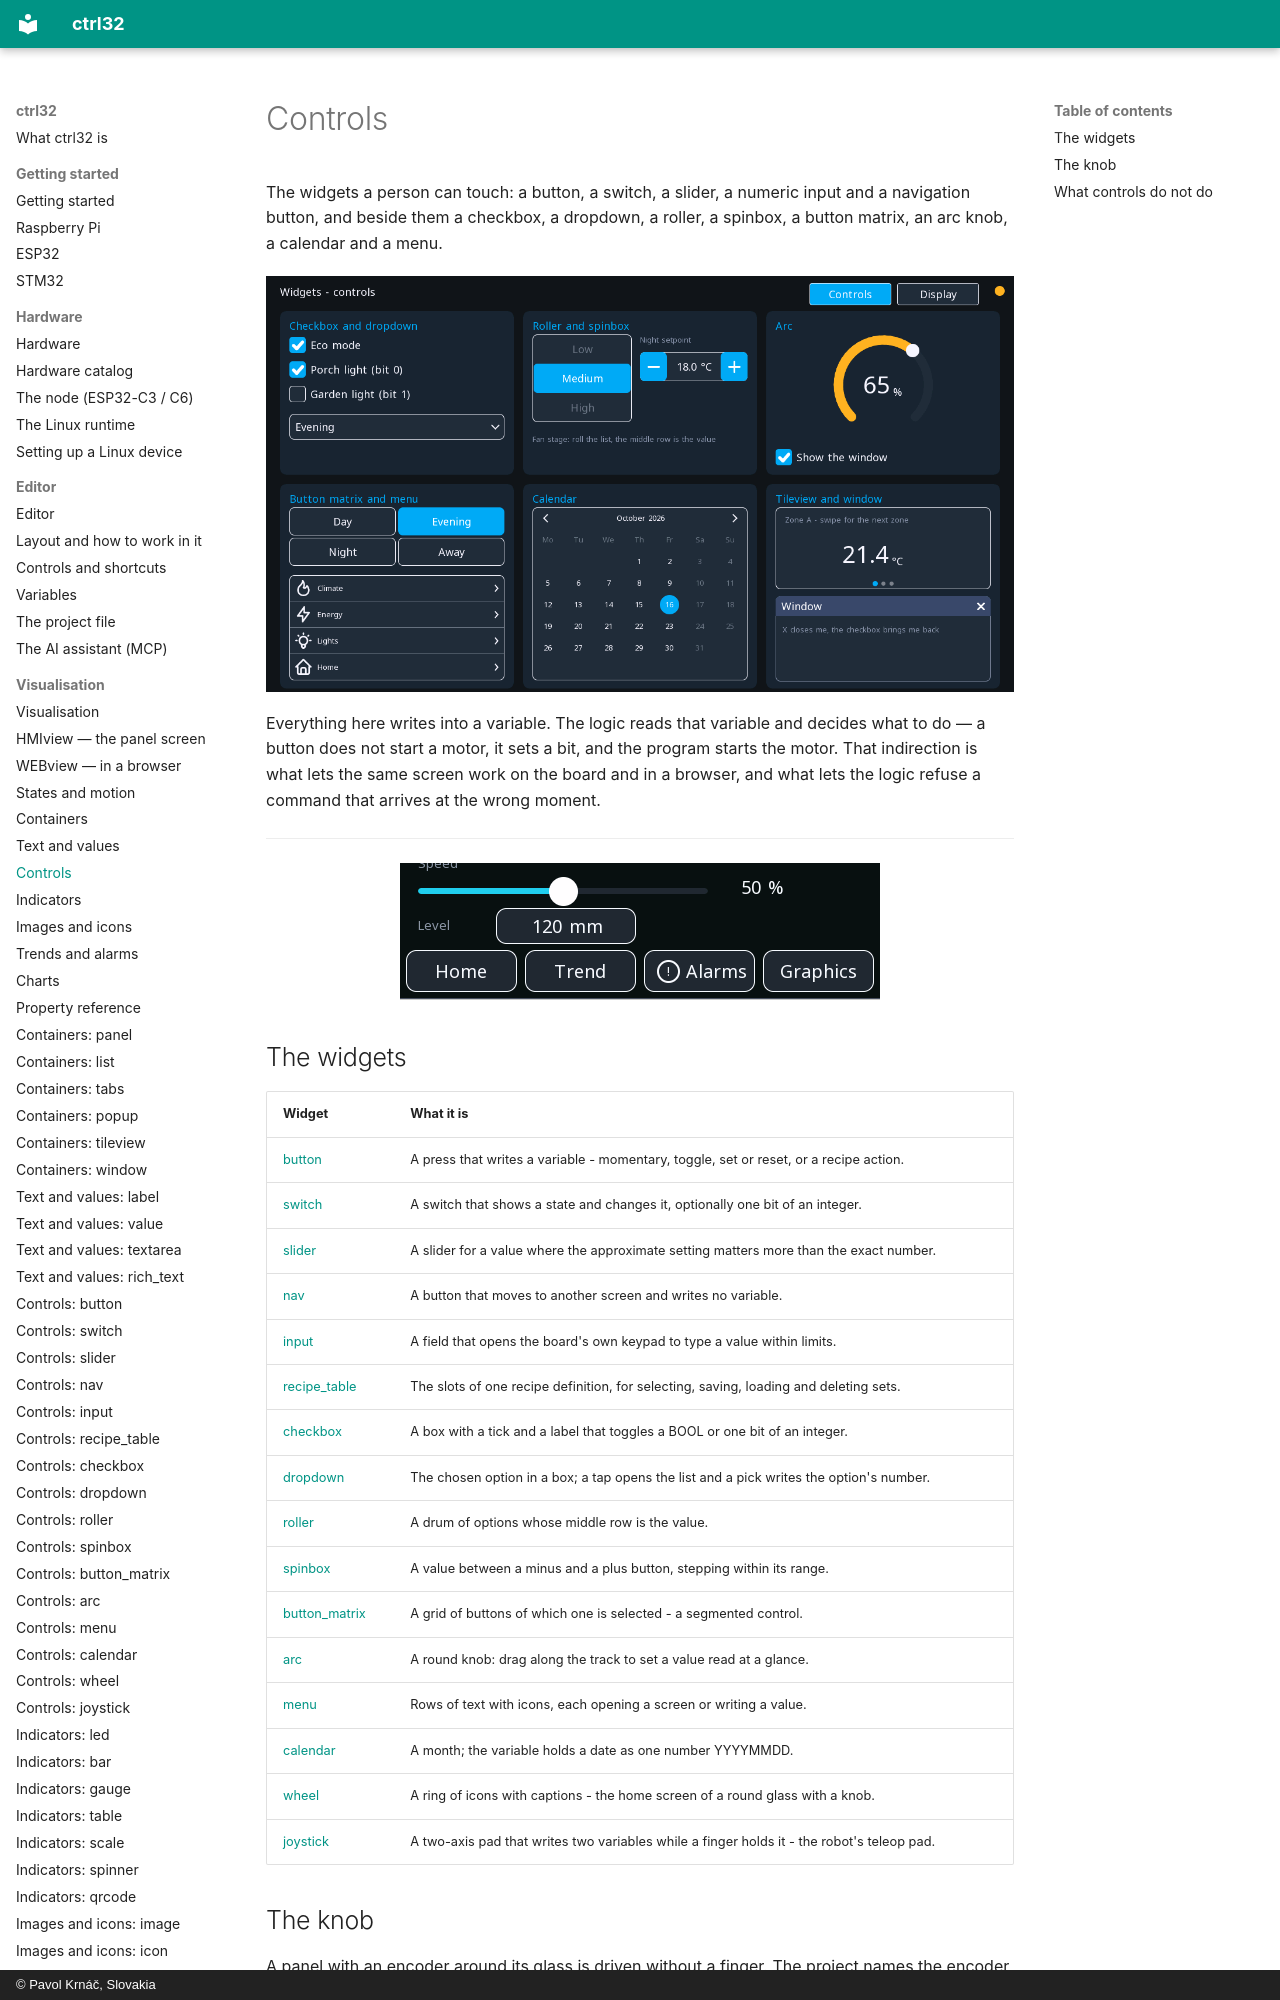

repository: ctrl32/docs · page: widgets-controls/index.html · generator: mkdocs · copyright: © Pavol Krnáč, Slovakia

# Controls

The widgets a person can touch: a button, a switch, a slider, a numeric
input and a navigation button, and beside them a checkbox, a dropdown, a
roller, a spinbox, a button matrix, an arc knob, a calendar and a menu.

![Every control on one screen of a home dashboard](img/wl-controls.webp){: .sb-center}

Everything here writes into a variable. The logic reads that variable and
decides what to do — a button does not start a motor, it sets a bit, and
the program starts the motor. That indirection is what lets the same
screen work on the board and in a browser, and what lets the logic refuse
a command that arrives at the wrong moment.

---

![The controls family: toggle and momentary buttons, a switch, a slider and an input, live in simulation](img/gallery-controls.webp){: .sb-center}
